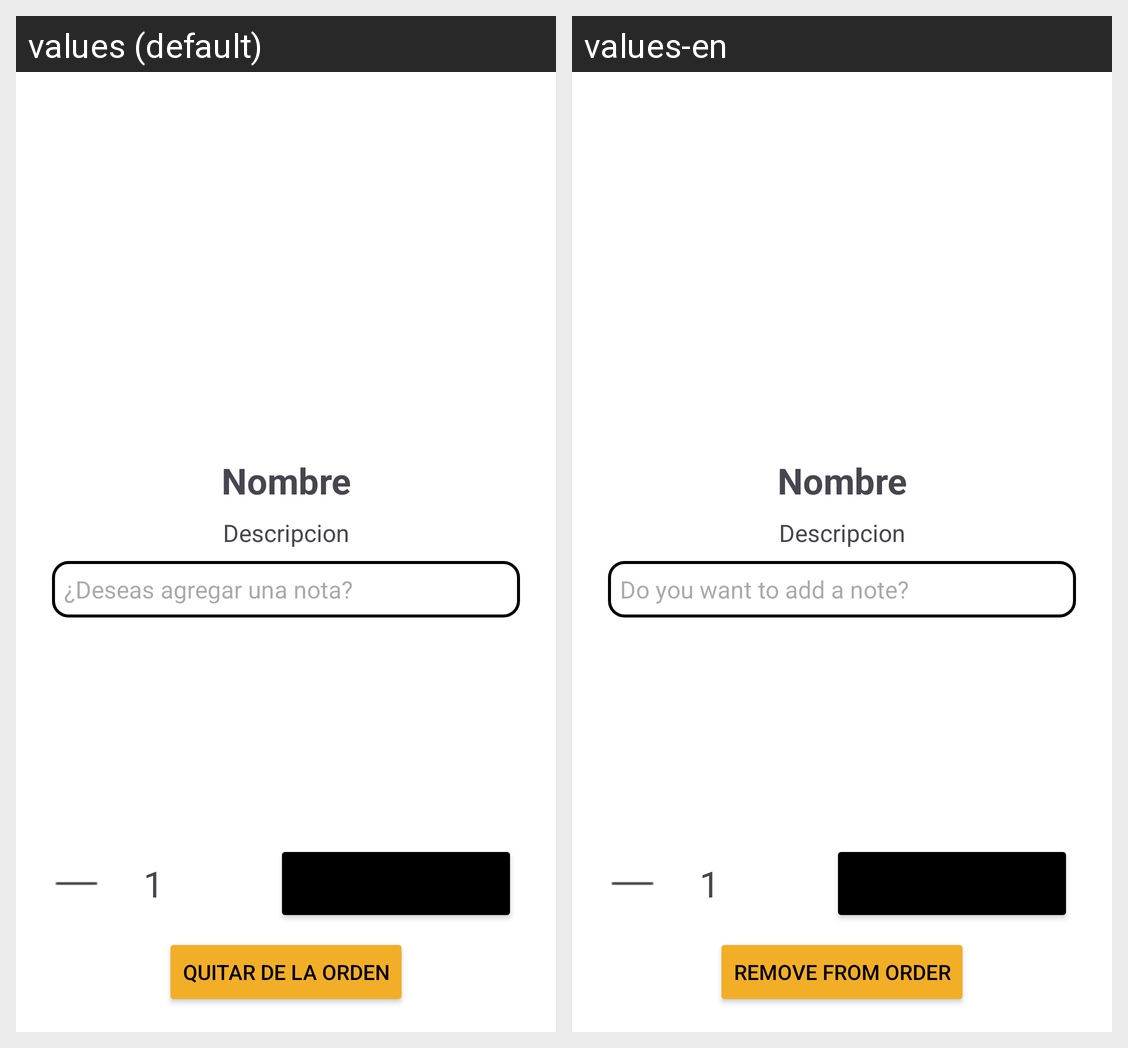

This grid shows one Android layout under two languages. Give, for every string resource on the screen, its name, the default text and each shown locale's text.
Android screen res/layout/fragment_product_shop.xml rendered under 2 locales, left to right: values (default), values-en. Device: Nexus 5 (rendered at 1080×1920; each locale shown at half size, 540×960, under a caption strip naming it); theme Theme.IdolCafeClientApp.
Strings drawn on this screen, with the default value and each locale's value (text and hints the layout hard-codes, and strings that could not be matched under every locale, appear in the picture but are not listed):

text_agregar_nota
  values: ¿Deseas agregar una nota?
  values-en: Do you want to add a note?

default_valor_one
  values: 1
  values-en: 1

text_quitar_item
  values: Quitar de la orden
  values-en: Remove from order
